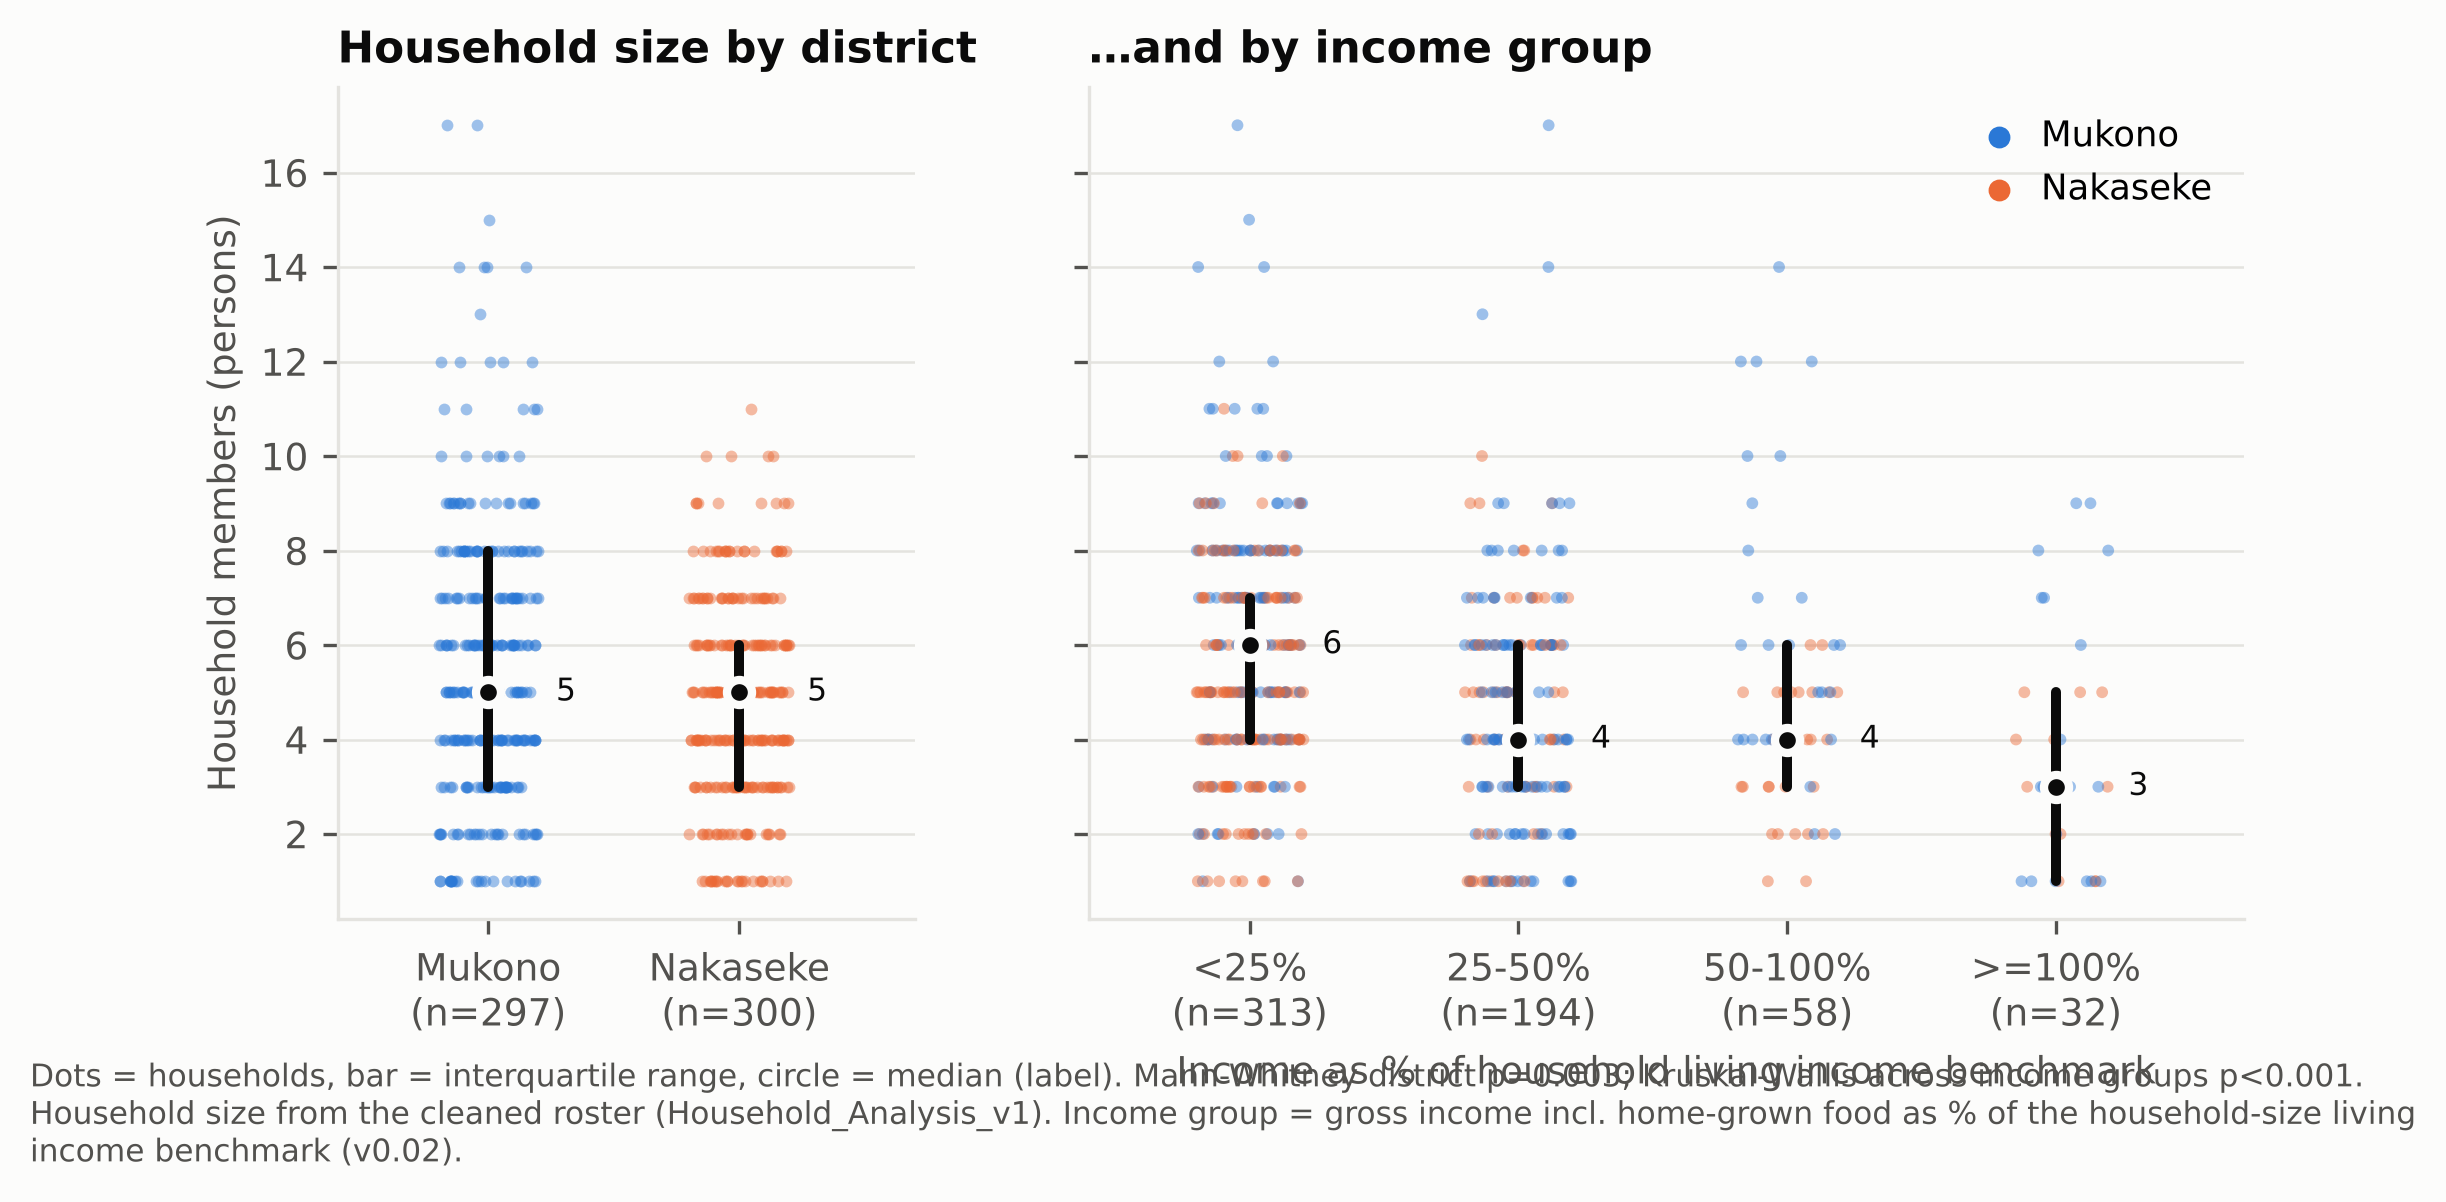

The table this chart was drawn from, first rows:
, n, mean, p25, median, p75, by
mukono, 297.0, 5.6, 3.0, 5.0, 8.0, district
nakaseke, 300.0, 4.77, 3.0, 5.0, 6.0, district
all, 597.0, 5.18, 3.0, 5.0, 7.0, district
<25%, 313.0, 5.74, 4.0, 6.0, 7.0, li_group
25-50%, 194.0, 4.59, 3.0, 4.0, 6.0, li_group
50-100%, 58.0, 5.02, 3.0, 4.0, 6.0, li_group
>=100%, 32.0, 3.66, 1.0, 3.0, 5.0, li_group
